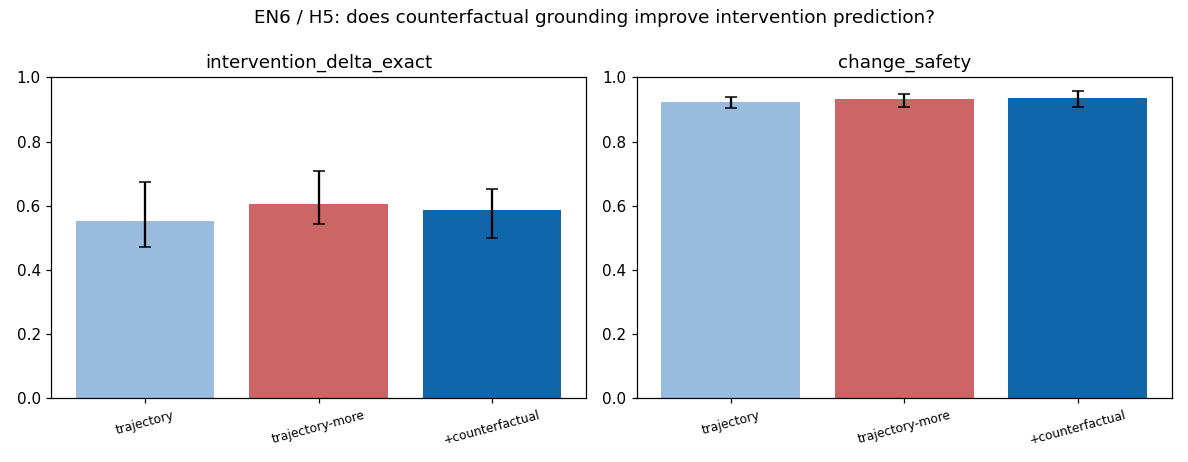

Values plotted in this chart, from the file beside it:
arm, metric, mean, ci_lo, ci_hi, n
trajectory, intervention_delta_exact, 0.5509, 0.4722, 0.6736, 3
trajectory, change_safety, 0.9241, 0.9039, 0.9399, 3
trajectory-more, intervention_delta_exact, 0.6042, 0.5417, 0.7083, 3
trajectory-more, change_safety, 0.9334, 0.9078, 0.9493, 3
+counterfactual, intervention_delta_exact, 0.5880, 0.5000, 0.6528, 3
+counterfactual, change_safety, 0.9354, 0.9080, 0.9561, 3
